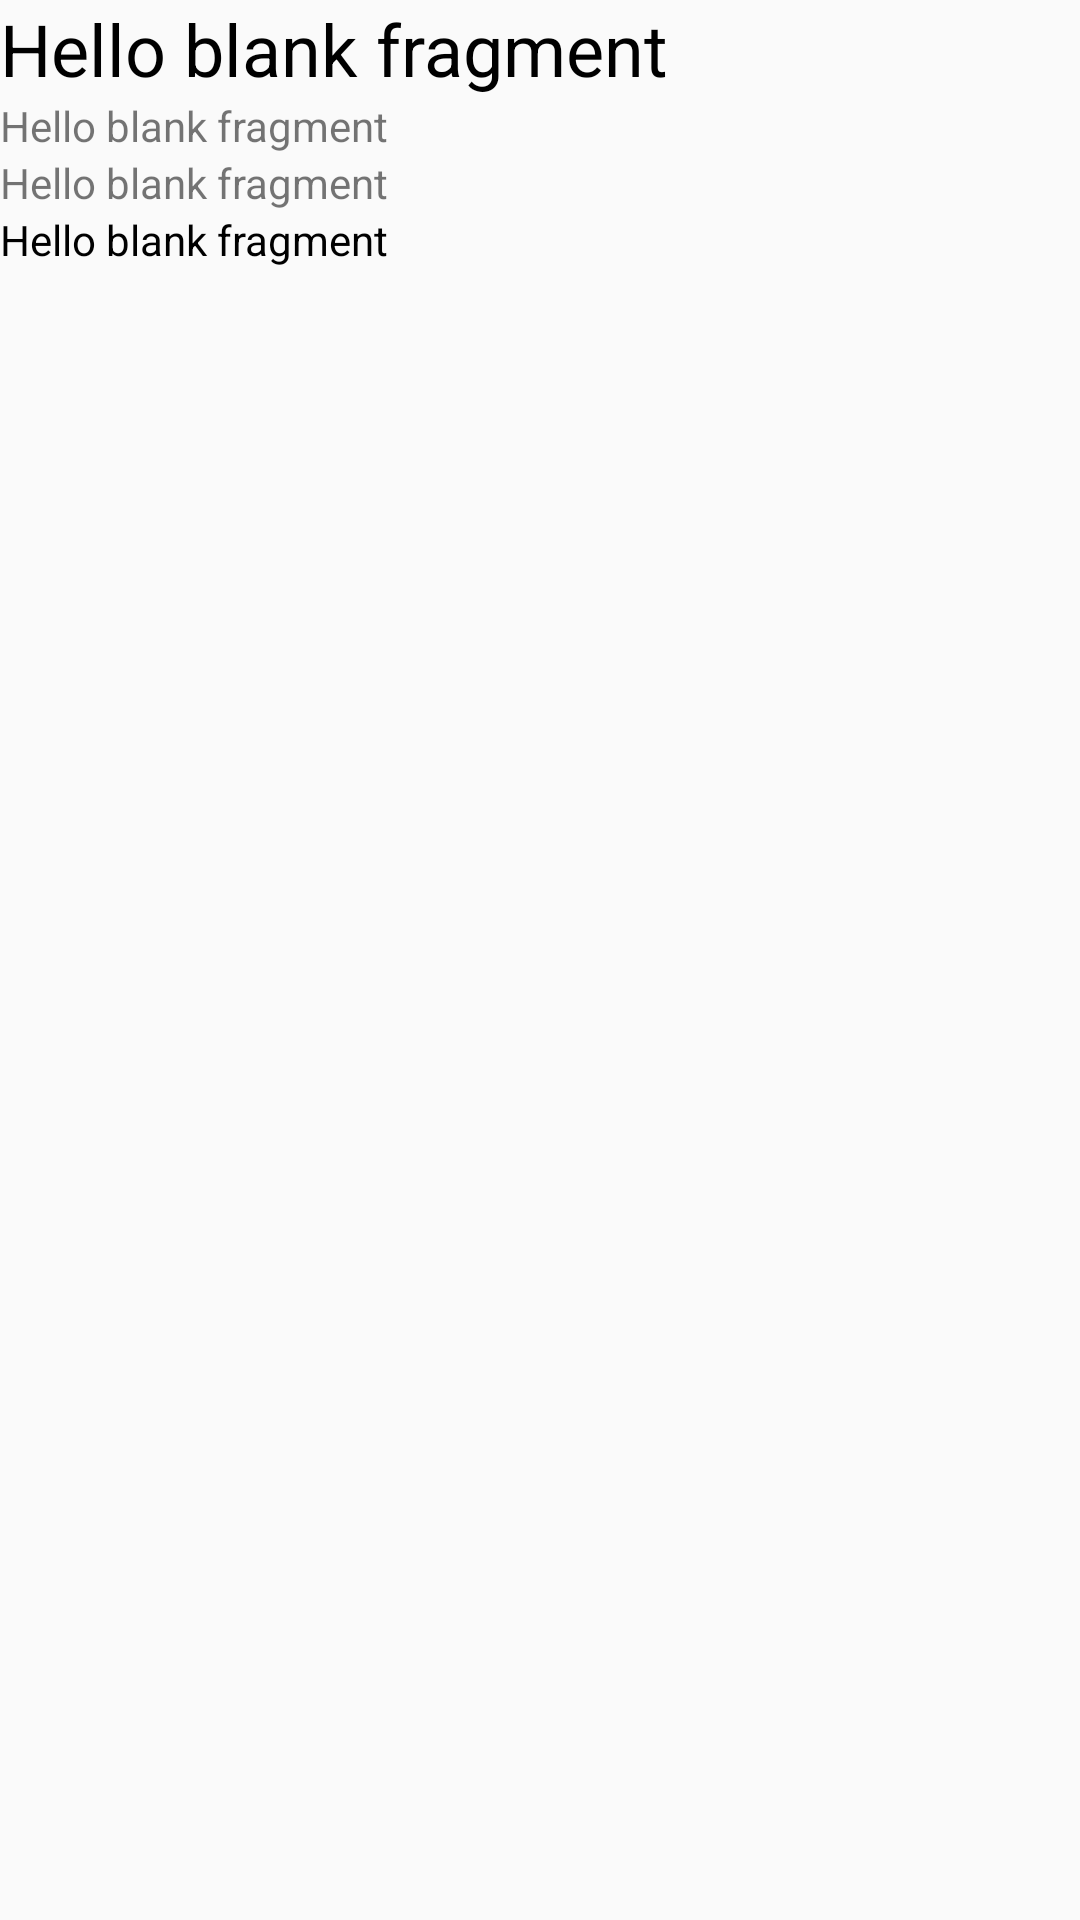

This screen was rendered from an Android layout file. Write that file and the resources it references.
<!-- AndroidManifest.xml: application theme AppTheme -->
<!-- res/layout/fragment_detail.xml -->
<LinearLayout xmlns:android="http://schemas.android.com/apk/res/android"
    xmlns:tools="http://schemas.android.com/tools" android:layout_width="match_parent"
    android:layout_height="match_parent"
    android:orientation="vertical"
    tools:context="com.globant.fernandoraviola.fidreader.fragments.EntryDetailFragment">

    <TextView android:id="@+id/title" android:layout_width="match_parent" android:layout_height="wrap_content"
        android:text="@string/hello_blank_fragment"
        android:textSize="24sp"
        android:textColor="@android:color/black"/>

    <TextView android:id="@+id/author" android:layout_width="match_parent" android:layout_height="wrap_content"
        android:text="@string/hello_blank_fragment" />

    <TextView android:id="@+id/date" android:layout_width="match_parent" android:layout_height="wrap_content"
        android:text="@string/hello_blank_fragment" />

    <TextView android:id="@+id/content" android:layout_width="match_parent" android:layout_height="wrap_content"
        android:text="@string/hello_blank_fragment"
        android:textColor="@android:color/black"/>

</LinearLayout>
<!-- resources referenced by this layout -->
<resources>
  <string name="hello_blank_fragment">Hello blank fragment</string>
  <style name="AppTheme" parent="Theme.AppCompat.Light.DarkActionBar">
          <item name="colorPrimary">@color/sa_orange</item>
          <item name="colorPrimaryDark">@color/sa_orange_dark</item>
          <item name="colorAccent">@color/sa_orange</item>
      </style>
  <color name="sa_orange">#FFC107</color>
  <color name="sa_orange_dark">#FFA000</color>
</resources>
